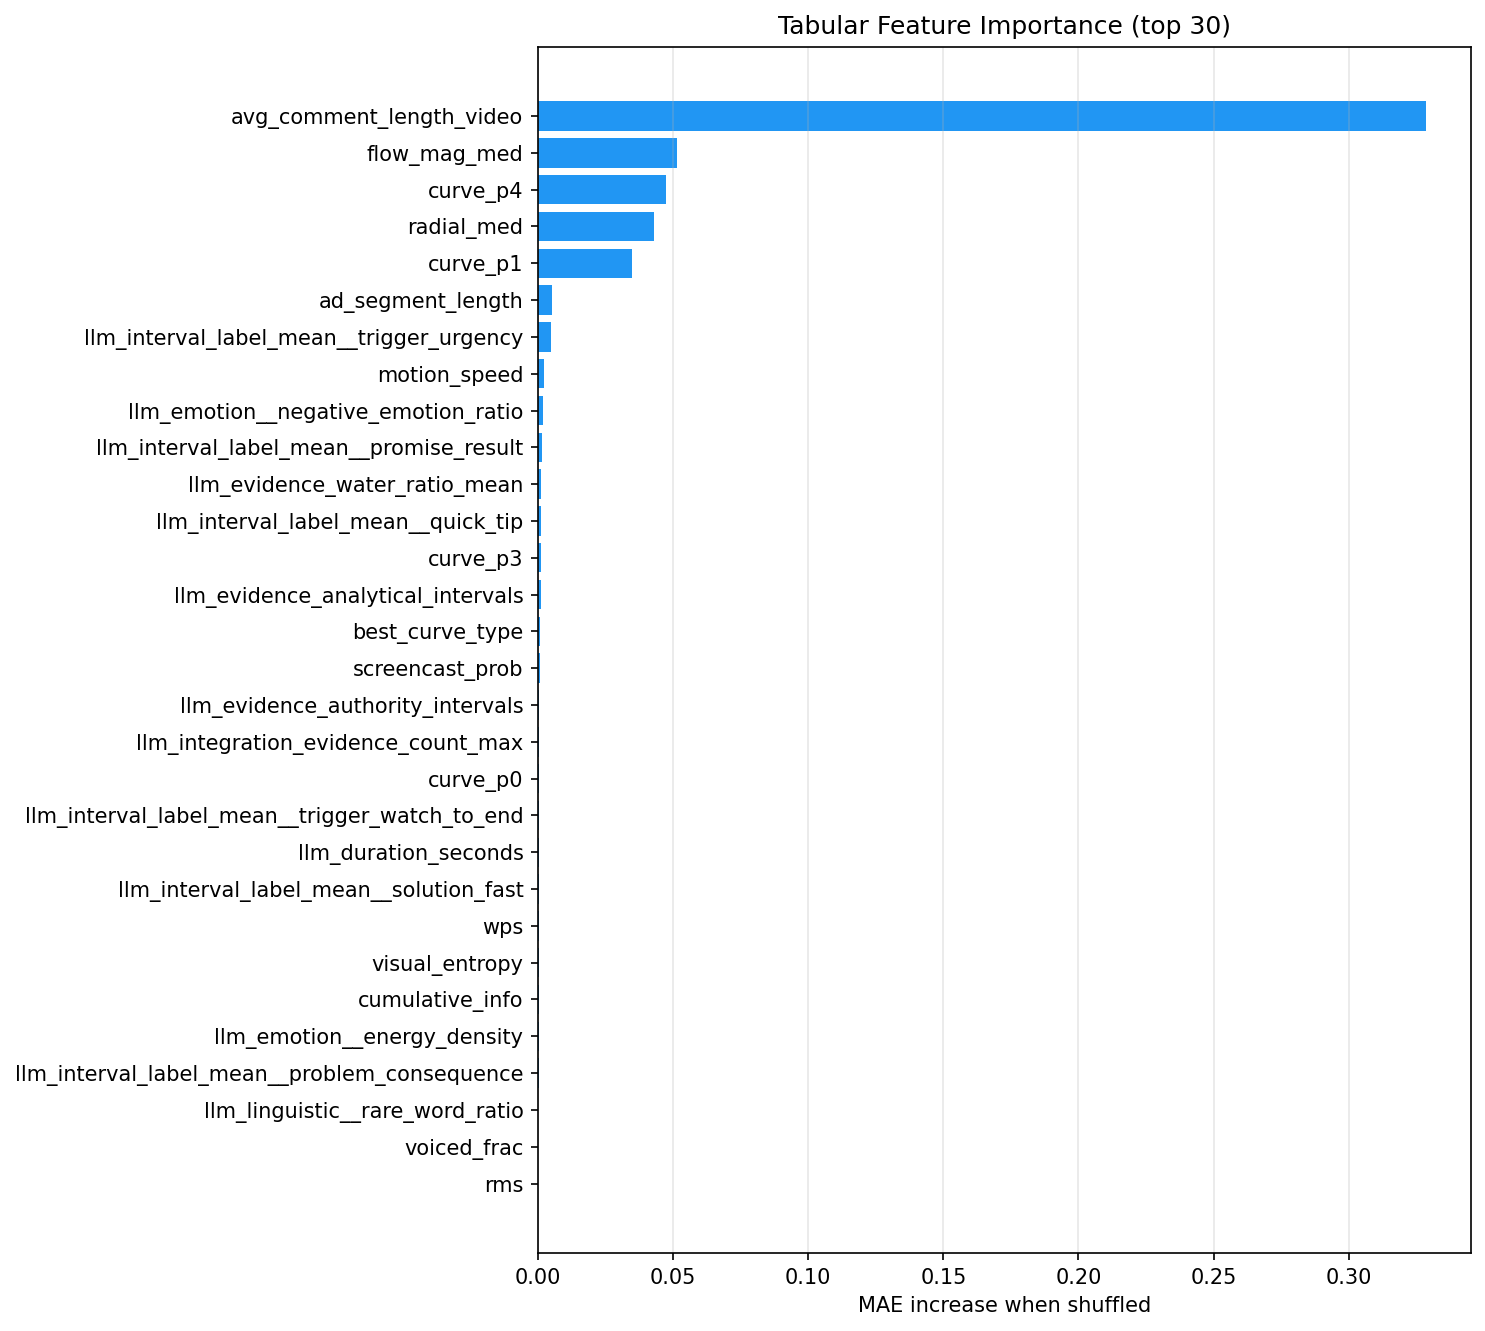

Data behind this chart, as committed beside it:
feature, importance_mae_increase
avg_comment_length_video, 0.3287
flow_mag_med, 0.05128
curve_p4, 0.04726
radial_med, 0.04286
curve_p1, 0.0346
ad_segment_length, 0.005312
llm_interval_label_mean__trigger_urgency, 0.004901
motion_speed, 0.0021
llm_emotion__negative_emotion_ratio, 0.00166
llm_interval_label_mean__promise_result, 0.001485
llm_evidence_water_ratio_mean, 0.001262
llm_interval_label_mean__quick_tip, 0.001085
curve_p3, 0.000997
llm_evidence_analytical_intervals, 0.0009036
best_curve_type, 0.0006902
screencast_prob, 0.0006329
llm_evidence_authority_intervals, 0.000382
llm_integration_evidence_count_max, 0.0003719
curve_p0, 0.0003467
llm_interval_label_mean__trigger_watch_t…, 0.0002931
llm_duration_seconds, 0.0002357
llm_interval_label_mean__solution_fast, 0.0002335
wps, 0.0002167
visual_entropy, 0.0001984
cumulative_info, 0.0001824
llm_emotion__energy_density, 0.0001781
llm_interval_label_mean__problem_consequ…, 0.0001727
llm_linguistic__rare_word_ratio, 0.0001093
voiced_frac, 9.220740189341825e-05
rms, 6.220474495025978e-05
chapter_id, 5.984542393614826e-05
content_rhythm, 5.755408762494104e-05
zcr, 4.686789937717132e-05
llm_segments_count, 3.986925181997947e-05
is_question, 3.876009396700889e-05
information_density, 3.741298965328118e-05
ekman_joy, 3.223733933606828e-05
text_prob, 2.6184182750318048e-05
speaker_prob, 2.493401958740075e-05
rolloff, 2.341443556079052e-05
ekman_neutral, 2.3030447882987914e-05
question_density, 2.241732657282114e-05
ekman_sadness, 3.74041768402833e-06
comment_reply_depth_30s, 2.8654293657837115e-06
viewer_address, 2.8540985823610754e-06
llm_abstract_intervals_total, 2.6942086304160284e-06
ekman_excitement, 2.2309054651022584e-06
has_person_mention, 2.020656472960051e-06
curiosity_gap, 1.1393732772072933e-06
comment_positive_rate_30s, 0.0
llm_abstract_total_count, -5.28769916741112e-07
avg_word_length, -1.771379223451201e-06
author_reply_rate_video, -1.8368459766548995e-06
topic_shift, -3.058052690481835e-06
pause_rate, -3.1474399868614e-06
has_example, -4.041312942959507e-06
lexical_diversity, -4.367387726134098e-06
radial_ratio, -4.494544301773355e-06
comment_question_rate_30s, -6.291103047099493e-06
bumper_score, -8.991606556207898e-06
... 40 more rows
